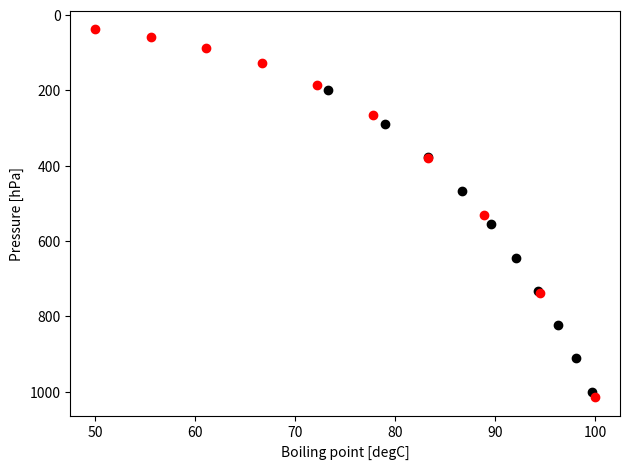

Generate this figure with matplotlib:
import numpy as np
import matplotlib.pyplot as plt

p0 = 101325 #Pa
T0 = 99.97 + 273.15 #K
Rd = 287 #J/K/kg
Lv = 2257000 #J/kg

# Calculate boiling point from pressure
vp  = np.linspace(20000,100000,10)
vTb = 1./ (1.0/T0 - Rd * np.log(vp/p0) / Lv)

# Calculate pressure from boiling point
vT  = np.linspace(50,100,10) + 273.15
vpb = p0 * np.exp( Lv/Rd * (1.0/T0 - 1.0/vT) )

fig, ax = plt.subplots(1,1)
ax.scatter(vTb - 273.15, vp/100., c='k')
ax.scatter(vT - 273.15, vpb/100., c='r')
ax.set_xlabel('Boiling point [degC]')
ax.set_ylabel('Pressure [hPa]')
ax.invert_yaxis()
fig.tight_layout()
fig.savefig('boiling-point.png',format='png')